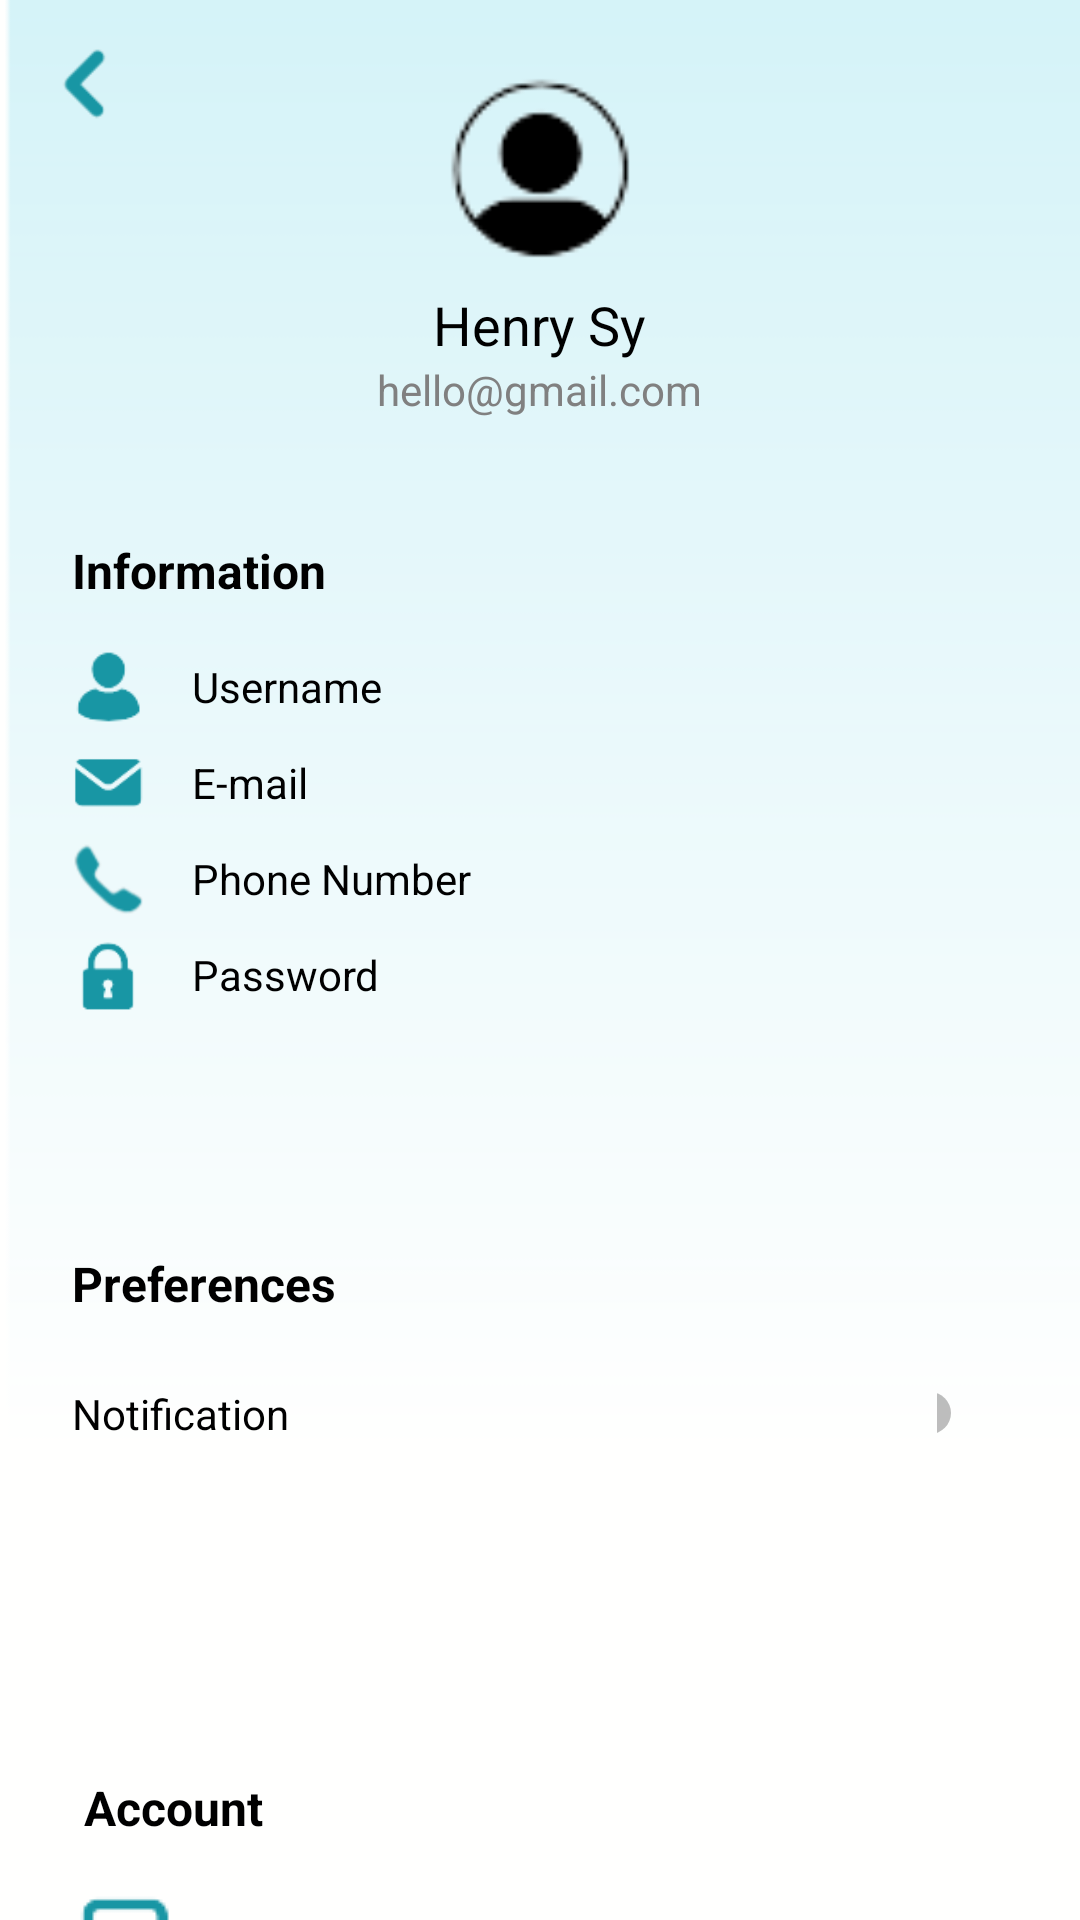

Here is an Android app screen rendered from its layout file. Give the layout XML and the strings, colors and styles it references.
<!-- AndroidManifest.xml: application theme Theme.TenantEase -->
<!-- res/layout/activity_profile.xml -->
<androidx.constraintlayout.widget.ConstraintLayout
    xmlns:android="http://schemas.android.com/apk/res/android"
    xmlns:app="http://schemas.android.com/apk/res-auto"
    android:layout_width="match_parent"
    android:layout_height="match_parent"
    android:background="@drawable/background">

    <ImageView
        android:id="@+id/back_button"
        android:layout_width="24dp"
        android:layout_height="24dp"
        android:src="@drawable/ic_back2"
        android:contentDescription="Back Button"
        app:layout_constraintTop_toTopOf="parent"
        app:layout_constraintStart_toStartOf="parent"
        android:layout_margin="16dp" />


    <LinearLayout
        android:id="@+id/userInfoLayout"
        android:layout_width="0dp"
        android:layout_height="wrap_content"
        android:orientation="vertical"
        android:padding="24dp"
        app:layout_constraintTop_toTopOf="parent"
        app:layout_constraintStart_toStartOf="parent"
        app:layout_constraintEnd_toEndOf="parent">

        
        <ImageView
            android:id="@+id/ivProfilePicture"
            android:layout_width="64dp"
            android:layout_height="64dp"
            android:layout_gravity="center"
            android:src="@drawable/ic_profile"
            android:contentDescription="Profile Picture"
            android:layout_marginBottom="8dp" />

        
        <TextView
            android:id="@+id/tvUsername"
            android:layout_width="wrap_content"
            android:layout_height="wrap_content"
            android:text="Henry Sy"
            android:textSize="18sp"
            android:textColor="#000000"
            android:layout_gravity="center" />

        
        <TextView
            android:id="@+id/tvEmail"
            android:layout_width="wrap_content"
            android:layout_height="wrap_content"
            android:text="hello@gmail.com"
            android:textSize="14sp"
            android:textColor="#808080"
            android:layout_gravity="center" />
    </LinearLayout>

    
    <LinearLayout
        android:id="@+id/informationLayout"
        android:layout_width="0dp"
        android:layout_height="wrap_content"
        android:orientation="vertical"
        android:paddingHorizontal="24dp"
        android:layout_marginTop="16dp"
        app:layout_constraintTop_toBottomOf="@id/userInfoLayout"
        app:layout_constraintStart_toStartOf="parent"
        app:layout_constraintEnd_toEndOf="parent">

        
        <TextView
            android:id="@+id/tvInformation"
            android:layout_width="wrap_content"
            android:layout_height="wrap_content"
            android:text="Information"
            android:textStyle="bold"
            android:textSize="16sp"
            android:layout_marginBottom="16dp"
            android:textColor="#000000" />

        
        <LinearLayout
            android:layout_width="match_parent"
            android:layout_height="wrap_content"
            android:orientation="horizontal"
            android:gravity="center_vertical"
            android:layout_marginBottom="8dp">

            <ImageView
                android:layout_width="24dp"
                android:layout_height="24dp"
                android:src="@drawable/ic_username"
                android:contentDescription="Username Icon" />

            <TextView
                android:id="@+id/USERNAME"
                android:layout_width="match_parent"
                android:layout_height="wrap_content"
                android:layout_marginStart="16dp"
                android:text="Username"
                android:textSize="14sp"
                android:textColor="#000000" />
        </LinearLayout>

        
        <LinearLayout
            android:layout_width="match_parent"
            android:layout_height="wrap_content"
            android:orientation="horizontal"
            android:gravity="center_vertical"
            android:layout_marginBottom="8dp">

            <ImageView
                android:layout_width="24dp"
                android:layout_height="24dp"
                android:src="@drawable/ic_email"
                android:contentDescription="Email Icon" />

            <TextView
                android:id="@+id/EMAIL"
                android:layout_width="match_parent"
                android:layout_height="wrap_content"
                android:layout_marginStart="16dp"
                android:text="E-mail"
                android:textSize="14sp"
                android:textColor="#000000" />
        </LinearLayout>

        
        <LinearLayout
            android:layout_width="match_parent"
            android:layout_height="wrap_content"
            android:orientation="horizontal"
            android:gravity="center_vertical"
            android:layout_marginBottom="8dp">

            <ImageView
                android:layout_width="24dp"
                android:layout_height="24dp"
                android:src="@drawable/ic_number"
                android:contentDescription="Phone Icon" />

            <TextView
                android:id="@+id/PHONE_NUMBER"
                android:layout_width="match_parent"
                android:layout_height="wrap_content"
                android:layout_marginStart="16dp"
                android:text="Phone Number"
                android:textSize="14sp"
                android:textColor="#000000" />
        </LinearLayout>

        
        <LinearLayout
            android:layout_width="match_parent"
            android:layout_height="wrap_content"
            android:orientation="horizontal"
            android:gravity="center_vertical"
            android:layout_marginBottom="8dp">

            <ImageView
                android:layout_width="24dp"
                android:layout_height="24dp"
                android:src="@drawable/ic_pass"
                android:contentDescription="Password Icon" />

            <TextView
                android:layout_width="match_parent"
                android:layout_height="wrap_content"
                android:layout_marginStart="16dp"
                android:text="Password"
                android:textSize="14sp"
                android:textColor="#000000" />
        </LinearLayout>
    </LinearLayout>

    

    <TextView
        android:id="@+id/tvPreferencesHeader"
        android:layout_width="wrap_content"
        android:layout_height="wrap_content"
        android:layout_marginStart="24dp"
        android:layout_marginTop="72dp"
        android:text="Preferences"
        android:textColor="#000000"
        android:textSize="16sp"
        android:textStyle="bold"
        app:layout_constraintStart_toStartOf="parent"
        app:layout_constraintTop_toBottomOf="@id/informationLayout" />

    <LinearLayout
        android:id="@+id/preferencesLayout"
        android:layout_width="0dp"
        android:layout_height="wrap_content"
        android:layout_marginTop="8dp"
        android:gravity="center_vertical"
        android:orientation="horizontal"
        android:paddingHorizontal="24dp"
        app:layout_constraintTop_toBottomOf="@id/tvPreferencesHeader"
        app:layout_constraintStart_toStartOf="parent"
        app:layout_constraintEnd_toEndOf="parent">

        <TextView
            android:layout_width="wrap_content"
            android:layout_height="wrap_content"
            android:layout_marginEnd="16dp"
            android:text="Notification"
            android:textColor="#000000"
            android:textSize="14sp" />

        <Switch
            android:id="@+id/switchNotification"
            android:layout_width="wrap_content"
            android:layout_height="wrap_content"
            android:layout_marginStart="200dp"
            android:padding="15dp" />
    </LinearLayout>


    <TextView
        android:id="@+id/tvAccountHeader"
        android:layout_width="wrap_content"
        android:layout_height="wrap_content"
        android:layout_marginStart="28dp"
        android:layout_marginTop="96dp"
        android:text="Account"
        android:textColor="#000000"
        android:textSize="16sp"
        android:textStyle="bold"
        app:layout_constraintStart_toStartOf="parent"
        app:layout_constraintTop_toBottomOf="@id/preferencesLayout" />

    <Button
        android:id="@+id/btnLogout"
        android:layout_width="0dp"
        android:layout_height="wrap_content"
        android:layout_marginHorizontal="24dp"
        android:layout_marginTop="16dp"
        android:background="#00000000"
        android:drawableLeft="@drawable/ic_logout"
        android:text="Log Out"
        android:textSize="18sp"
        android:textColor="@color/colorb1"
        app:layout_constraintBottom_toBottomOf="parent"
        app:layout_constraintEnd_toEndOf="parent"
        app:layout_constraintStart_toStartOf="parent"
        app:layout_constraintTop_toBottomOf="@id/tvAccountHeader"
        app:layout_constraintVertical_bias="0.0" />

</androidx.constraintlayout.widget.ConstraintLayout>
<!-- resources referenced by this layout -->
<resources>
  <color name="colorb1">#0f6f7b</color>
  <!-- drawable background: png bitmap (drawable, 3376 bytes) -->
  <!-- drawable ic_back2: png bitmap (drawable, 1196 bytes) -->
  <!-- drawable ic_email: png bitmap (drawable, 1219 bytes) -->
  <!-- drawable ic_logout: png bitmap (drawable, 1210 bytes) -->
  <!-- drawable ic_number: png bitmap (drawable, 1577 bytes) -->
  <!-- drawable ic_pass: png bitmap (drawable, 1203 bytes) -->
  <!-- drawable ic_profile: png bitmap (drawable, 1805 bytes) -->
  <!-- drawable ic_username: png bitmap (drawable, 1221 bytes) -->
  <style name="Theme.TenantEase" parent="Base.Theme.TenantEase" />
  <style name="Base.Theme.TenantEase" parent="Theme.Material3.DayNight.NoActionBar">
          
          
      </style>
</resources>
